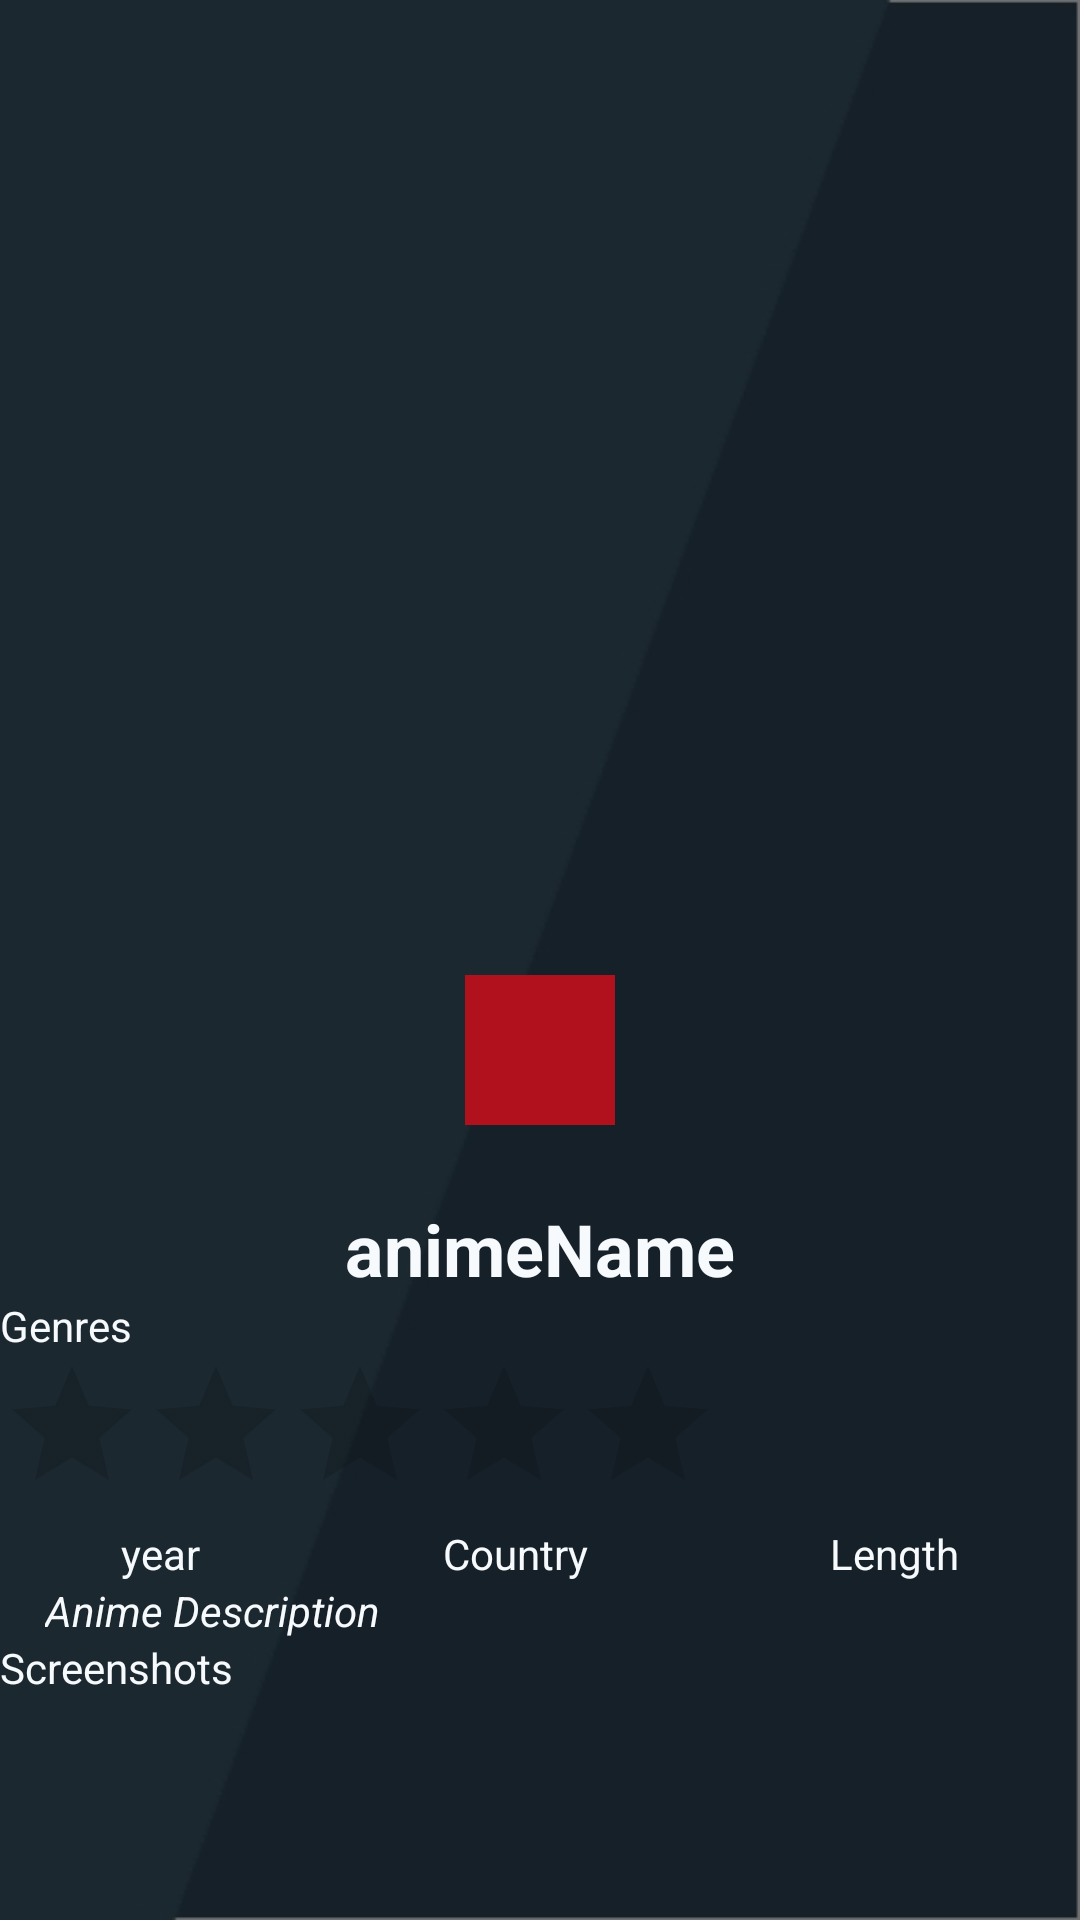

Produce the Android XML layout that renders to this screen, including the resource entries it uses.
<!-- AndroidManifest.xml: application theme Theme.AnimeRecommender -->
<!-- res/layout/anime_info_fragment.xml -->
<?xml version="1.0" encoding="utf-8"?>
<androidx.appcompat.widget.LinearLayoutCompat xmlns:android="http://schemas.android.com/apk/res/android"
    xmlns:app="http://schemas.android.com/apk/res-auto"
    xmlns:tools="http://schemas.android.com/tools"
    android:layout_width="match_parent"
    android:layout_height="match_parent"
    android:background="@drawable/background">
<ScrollView
    android:layout_width="match_parent"
    android:layout_height="match_parent"
    android:fillViewport="true">
<androidx.constraintlayout.widget.ConstraintLayout
    android:id="@+id/constrainLayout"
    android:layout_width="match_parent"
    android:layout_height="wrap_content">
    <com.google.android.material.imageview.ShapeableImageView
        android:id="@+id/imageView2"
        android:layout_width="0dp"
        android:layout_height="350dp"
        android:scaleType="fitXY"

        app:layout_constraintEnd_toEndOf="parent"
        app:layout_constraintStart_toStartOf="parent"
        app:layout_constraintTop_toTopOf="@id/constrainLayout"
        app:shapeAppearanceOverlay="@style/ShapeAppearanceOverlay.App.CornerSize50Percent"
        tools:srcCompat="@tools:sample/avatars" />

    <View
        android:id="@+id/background"
        android:layout_width="50dp"
        android:layout_height="50dp"
        android:background="#B0111D"
        app:layout_constraintBottom_toBottomOf="@+id/imageView2"
        app:layout_constraintEnd_toEndOf="parent"
        app:layout_constraintStart_toStartOf="parent"
        app:layout_constraintTop_toBottomOf="@+id/imageView2" />

    <ImageView
        android:id="@+id/button"
        android:layout_width="100dp"
        android:layout_height="100dp"
        android:src="@drawable/ic_play"
        app:layout_constraintBottom_toBottomOf="@+id/imageView2"
        app:layout_constraintEnd_toEndOf="parent"
        app:layout_constraintStart_toStartOf="parent"
        app:layout_constraintTop_toBottomOf="@+id/imageView2" />

    <LinearLayout
        android:id="@+id/linearLayout2"
        android:layout_width="0dp"
        android:layout_height="wrap_content"
        android:orientation="vertical"
        app:layout_constraintEnd_toEndOf="parent"
        app:layout_constraintStart_toStartOf="parent"
        app:layout_constraintTop_toBottomOf="@+id/button">

        <TextView
            android:id="@+id/animeName"
            android:layout_width="match_parent"
            android:layout_height="wrap_content"
            android:gravity="center"
            android:text="@string/animename"
            android:textColor="#F7FAFC"
            android:textSize="24sp"
            android:textStyle="bold" />

        <TextView
            android:id="@+id/animeGenre"
            android:layout_width="match_parent"
            android:layout_height="wrap_content"
            android:text="@string/genres"
            android:textColor="#F7FAFC" />

        <RatingBar
            android:id="@+id/ratingBar"
            android:isIndicator="true"
            android:max="5"
            android:stepSize="0.1"

            android:layout_width="wrap_content"
            android:layout_height="wrap_content"
            android:numStars="5" />

    </LinearLayout>

    <LinearLayout
        android:id="@+id/linearLayout3"
        android:layout_width="0dp"
        android:layout_height="wrap_content"
        android:orientation="horizontal"
        app:layout_constraintEnd_toEndOf="parent"
        app:layout_constraintStart_toStartOf="parent"
        app:layout_constraintTop_toBottomOf="@+id/linearLayout2">

        <TextView
            android:id="@+id/year"
            android:layout_width="wrap_content"
            android:layout_height="wrap_content"
            android:layout_weight="1"
            android:gravity="center"
            android:text="@string/year"
            android:textColor="#F7FAFC" />

        <TextView
            android:id="@+id/country"
            android:layout_width="wrap_content"
            android:layout_height="wrap_content"
            android:layout_weight="1"
            android:gravity="center"
            android:text="@string/country"
            android:textColor="#F7FAFC" />

        <TextView
            android:id="@+id/length"
            android:layout_width="wrap_content"
            android:layout_height="wrap_content"
            android:layout_weight="1"
            android:gravity="center"

            android:text="@string/length"
            android:textColor="#F7FAFC" />
    </LinearLayout>

    <LinearLayout
        android:layout_width="0dp"
        android:layout_height="0dp"
        android:orientation="vertical"
        app:layout_constraintBottom_toBottomOf="@id/constrainLayout"
        app:layout_constraintEnd_toEndOf="parent"
        app:layout_constraintStart_toStartOf="parent"
        app:layout_constraintTop_toBottomOf="@+id/linearLayout3">

        <TextView
            android:id="@+id/description"
            android:layout_width="match_parent"
            android:textStyle="italic"
            android:layout_marginHorizontal="15dp"
            android:layout_height="wrap_content"
            android:text="@string/anime_description"
            android:textColor="#F7FAFC" />

        <TextView
            android:id="@+id/textView11"
            android:layout_width="match_parent"
            android:layout_height="wrap_content"
            android:text="@string/screenshots"
            android:textColor="#F7FAFC" />

        <androidx.recyclerview.widget.RecyclerView
            android:id="@+id/rvScreenshots"
            android:layout_width="match_parent"
            android:layout_height="200dp" />
    </LinearLayout>
</androidx.constraintlayout.widget.ConstraintLayout>
</ScrollView>
</androidx.appcompat.widget.LinearLayoutCompat>
<!-- resources referenced by this layout -->
<resources>
  <!-- drawable background: jpg bitmap (drawable, 8704 bytes) -->
  <string name="anime_description">Anime Description</string>
  <string name="animename">animeName</string>
  <string name="country">Country</string>
  <string name="genres">Genres</string>
  <string name="length">Length</string>
  <string name="screenshots">Screenshots</string>
  <string name="year">year</string>
  <style name="ShapeAppearanceOverlay.App.CornerSize50Percent" parent="">
  
  
          <item name="cornerFamily">rounded</item>
          <item name="cornerSizeTopRight">0dp</item>
          <item name="cornerSizeTopLeft">0dp</item>
          <item name="cornerSizeBottomRight">200dp</item>
          <item name="cornerSizeBottomLeft">200dp</item>
      </style>
  <style name="Theme.AnimeRecommender" parent="Theme.MaterialComponents.Light.NoActionBar">
          
          <item name="colorPrimary">@color/purple_500</item>
          <item name="colorPrimaryVariant">@color/statusBarColor</item>
          <item name="colorOnPrimary">@color/white</item>
          
          <item name="colorSecondary">@color/teal_200</item>
          <item name="colorSecondaryVariant">@color/teal_700</item>
          <item name="colorOnSecondary">@color/black</item>
          
          <item name="android:statusBarColor" tools:targetApi="l">?attr/colorPrimaryVariant</item>
          
          <item name="android:editTextColor">@android:color/white</item>
          <item name="android:textColorHint">@android:color/white</item>
  
      </style>
  <color name="purple_500">#FF6200EE</color>
  <color name="statusBarColor">#17212A</color>
  <color name="white">#FFFFFFFF</color>
  <color name="teal_200">#FF03DAC5</color>
  <color name="teal_700">#FF018786</color>
  <color name="black">#FF000000</color>
</resources>
